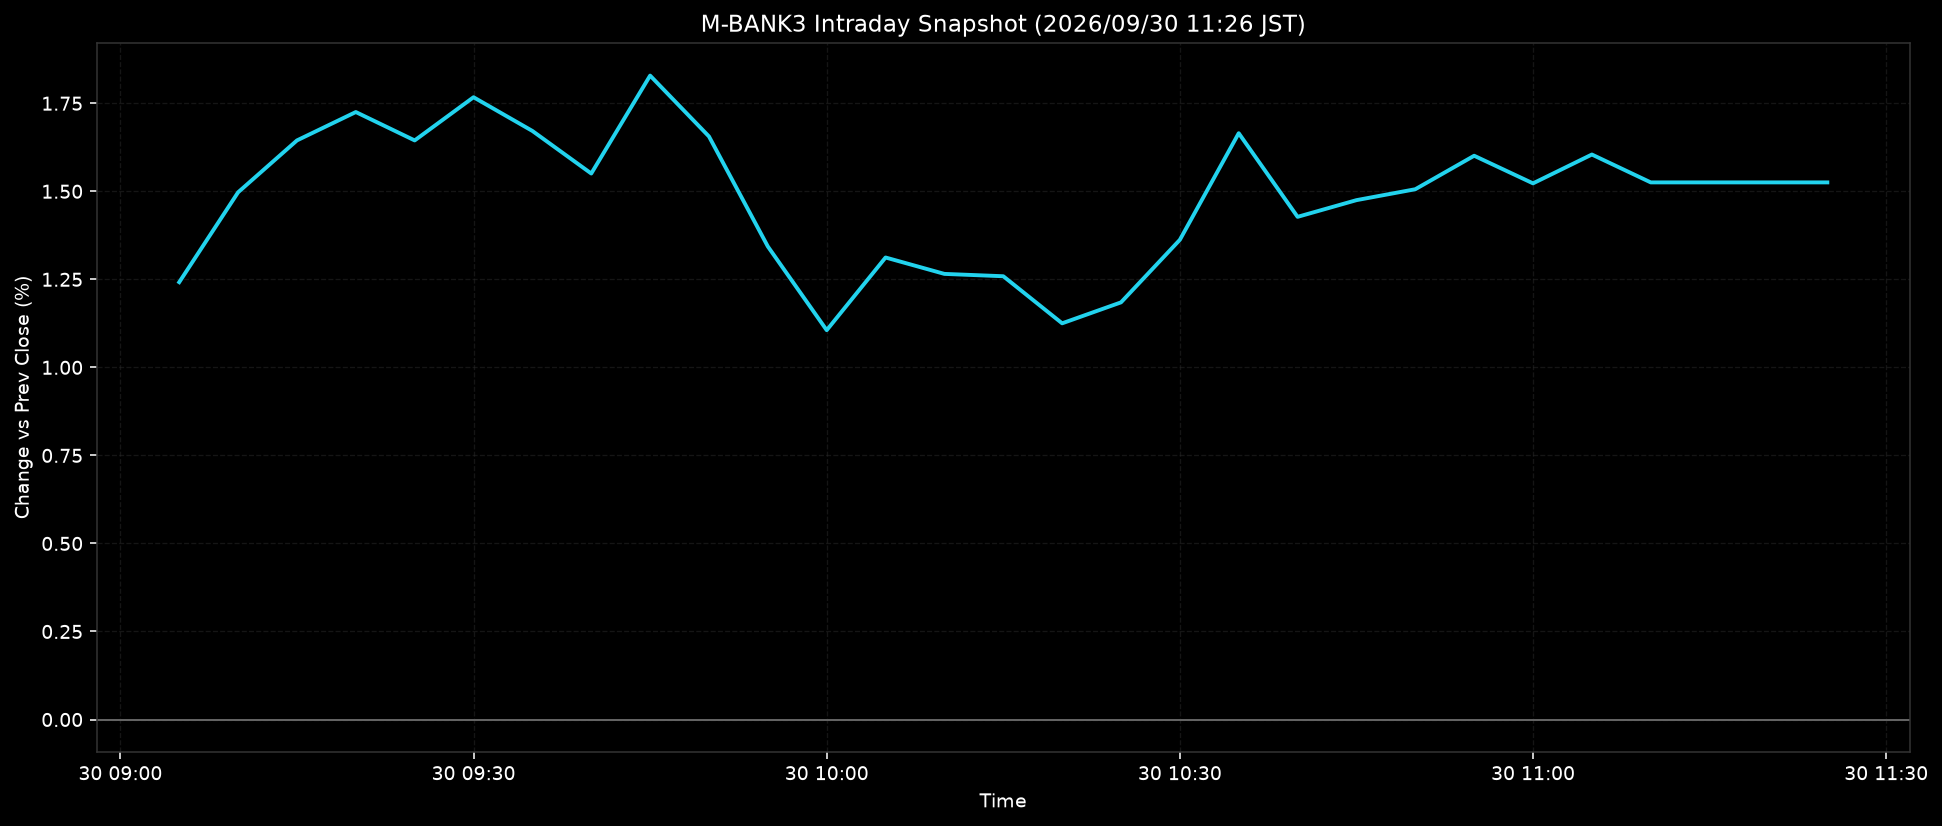

Source data for this figure (header and first rows):
ts, pct
2026-09-30T09:05:00+0900, 1.242
2026-09-30T09:10:00+0900, 1.497
2026-09-30T09:15:00+0900, 1.644
2026-09-30T09:20:00+0900, 1.725
2026-09-30T09:25:00+0900, 1.644
2026-09-30T09:30:00+0900, 1.767
2026-09-30T09:35:00+0900, 1.671
2026-09-30T09:40:00+0900, 1.55
2026-09-30T09:45:00+0900, 1.829
2026-09-30T09:50:00+0900, 1.656
2026-09-30T09:55:00+0900, 1.343
2026-09-30T10:00:00+0900, 1.106
2026-09-30T10:05:00+0900, 1.312
2026-09-30T10:10:00+0900, 1.265
2026-09-30T10:15:00+0900, 1.259
2026-09-30T10:20:00+0900, 1.125
2026-09-30T10:25:00+0900, 1.185
2026-09-30T10:30:00+0900, 1.362
2026-09-30T10:35:00+0900, 1.665
2026-09-30T10:40:00+0900, 1.427
2026-09-30T10:45:00+0900, 1.475
2026-09-30T10:50:00+0900, 1.506
2026-09-30T10:55:00+0900, 1.601
2026-09-30T11:00:00+0900, 1.522
2026-09-30T11:05:00+0900, 1.604
2026-09-30T11:10:00+0900, 1.525
2026-09-30T11:15:00+0900, 1.525
2026-09-30T11:20:00+0900, 1.525
2026-09-30T11:25:00+0900, 1.525
